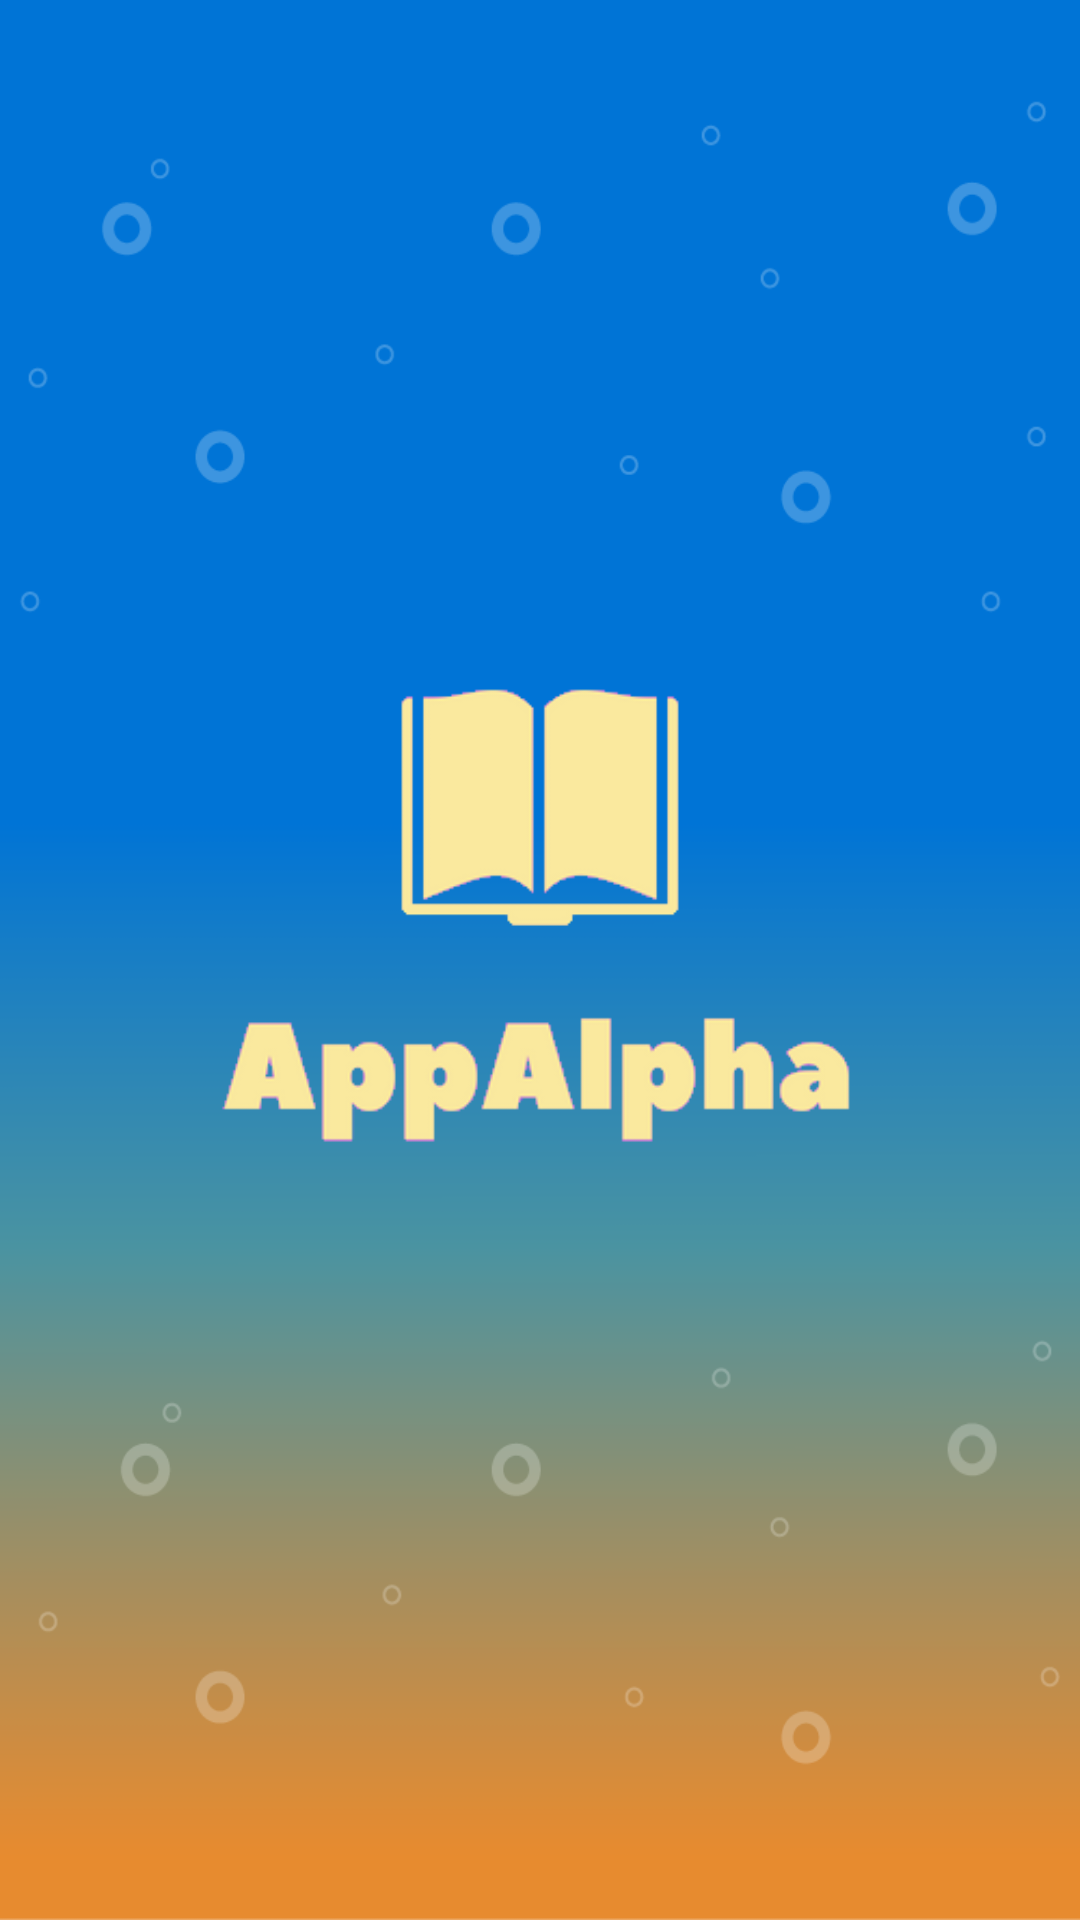

Write the Android layout XML for this screen, with the resource values it uses.
<!-- AndroidManifest.xml: application theme AppTheme -->
<!-- res/layout/activity_splash.xml -->
<?xml version="1.0" encoding="utf-8"?>
<androidx.constraintlayout.widget.ConstraintLayout xmlns:android="http://schemas.android.com/apk/res/android"
    xmlns:app="http://schemas.android.com/apk/res-auto"
    xmlns:tools="http://schemas.android.com/tools"
    android:layout_width="match_parent"
    android:layout_height="match_parent"
    android:background="@drawable/fundogeral"
    tools:context="br.ufpb.dcx.appalpha.view.activities.SplashActivity"
    tools:layout_editor_absoluteY="25dp">

    <ImageView
        android:id="@+id/imageView8"
        android:layout_width="0dp"
        android:layout_height="0dp"
        app:layout_constraintBottom_toBottomOf="parent"
        app:layout_constraintEnd_toEndOf="parent"
        app:layout_constraintHorizontal_bias="0.5"
        app:layout_constraintStart_toStartOf="parent"
        app:layout_constraintTop_toTopOf="parent"
        app:srcCompat="@drawable/logoappalpha" />
</androidx.constraintlayout.widget.ConstraintLayout>
<!-- resources referenced by this layout -->
<resources>
  <!-- drawable fundogeral: png bitmap (drawable, 22699 bytes) -->
  <!-- drawable logoappalpha: png bitmap (drawable, 17355 bytes) -->
  <style name="AppTheme" parent="Theme.AppCompat.Light.DarkActionBar">
          
          <item name="colorPrimary">@color/background_maincolor</item>
          <item name="colorPrimaryDark">@color/background_maincolor_dark</item>
          <item name="colorAccent">@color/background_maincolor_dark</item>
          <item name="windowActionBar">false</item>
          <item name="windowNoTitle">true</item>
      </style>
  <color name="background_maincolor">#4390a5</color>
  <color name="background_maincolor_dark">#0073d6</color>
</resources>
